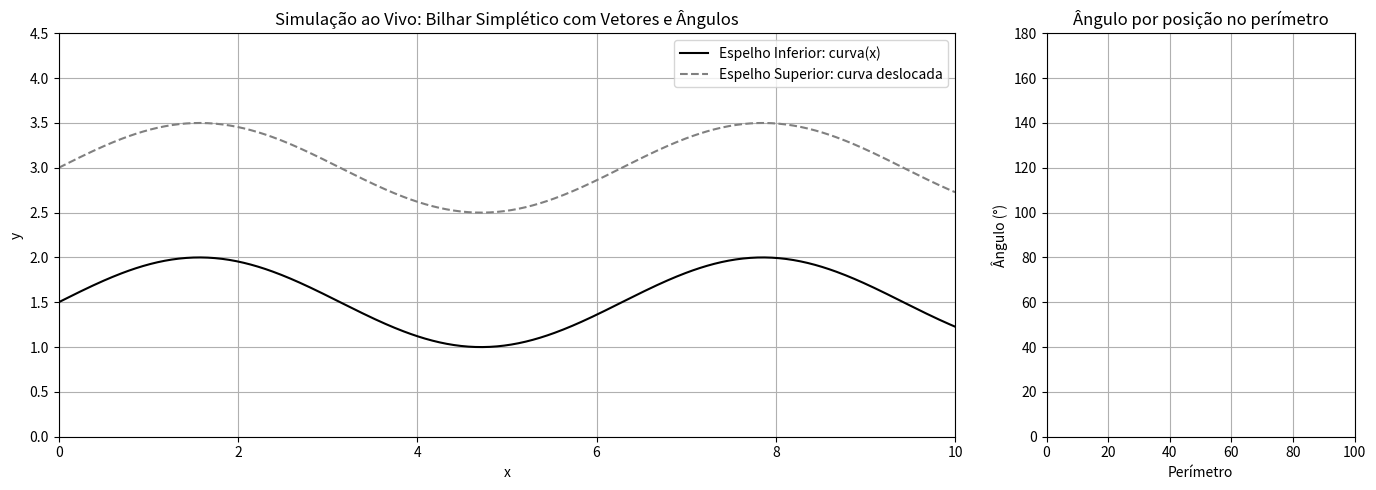

The matplotlib source for this figure:
import numpy as np
import matplotlib.pyplot as plt
from matplotlib.animation import FuncAnimation

# === Funções de apoio ===
def refletir_vetor(v, normal):
    normal = normal / np.linalg.norm(normal)
    return v - 2 * np.dot(v, normal) * normal

def derivada_numerica(f, x, dx=1e-5):
    return (f(x + dx) - f(x - dx)) / (2 * dx)

def normal_funcao(f, x):
    dfdx = derivada_numerica(f, x)
    normal = np.array([-dfdx, 1])
    return normal / np.linalg.norm(normal)

def tangente_funcao(f, x):
    dfdx = derivada_numerica(f, x)
    return np.array([1, dfdx]) / np.linalg.norm([1, dfdx])

def curva(x):
    return 0.5 * np.sin(x) + 1.5

def curva_superior(x):
    return 3.0 + 0.5 * np.sin(x)

# === Parâmetros da simulação ===
pos = np.array([1.0, curva(1.0) + 0.1])
vel = np.array([1.0, -0.4])

primeira_colisao = True


dt = 0.01
trajetoria = [pos.copy()]
angulos = []
perimetros = []

# === Setup do gráfico ===
fig, (ax, ax2) = plt.subplots(1, 2, figsize=(14, 5), gridspec_kw={'width_ratios': [3, 1]})
xs = np.linspace(0, 10, 500)
linha_inferior, = ax.plot(xs, curva(xs), color="black", label="Espelho Inferior: curva(x)")
linha_superior, = ax.plot(xs, curva_superior(xs), color="gray", linestyle="--", label="Espelho Superior: curva deslocada")
bolinha, = ax.plot([], [], 'ro')
trajeto, = ax.plot([], [], 'r-', linewidth=0.5)

texto_angulo = ax.text(0.02, 0.95, '', transform=ax.transAxes, fontsize=10, bbox=dict(facecolor='white', alpha=0.7))

ax.set_xlim(0, 10)
ax.set_ylim(0, 4.5)
ax.set_xlabel("x")
ax.set_ylabel("y")
ax.set_title("Simulação ao Vivo: Bilhar Simplético com Vetores e Ângulos")
ax.legend(loc='upper right')
ax.grid(True)
ax.set_aspect("equal")

# === Gráfico lateral de ângulos ===
plot_angulo, = ax2.plot([], [], 'bo-', markersize=3)
ax2.set_xlim(0, 100)
ax2.set_ylim(0, 180)
ax2.set_xlabel("Perímetro")
ax2.set_ylabel("Ângulo (°)")
ax2.set_title("Ângulo por posição no perímetro")
ax2.grid(True)

# Vetores visuais
vetores_visuais = []

# === Animação ===
def init():
    bolinha.set_data([], [])
    trajeto.set_data([], [])
    texto_angulo.set_text('')
    plot_angulo.set_data([], [])
    return bolinha, trajeto, texto_angulo, plot_angulo

def update(frame):
    global pos, vel, primeira_colisao, vetores_visuais

    nova_pos = pos + vel * dt
    texto = ''

    def calcula_perimetro(p):
        return (p[0] % 10) / 10 * 100

    for vec in vetores_visuais:
        vec.remove()
    vetores_visuais.clear()

    # Reflexão na curva inferior
    if nova_pos[1] <= curva(nova_pos[0]):
        base = np.array([nova_pos[0], curva(nova_pos[0])])
        normal = normal_funcao(curva, nova_pos[0])
        tangente = tangente_funcao(curva, nova_pos[0])
        v_entrada = vel.copy()

        if primeira_colisao:
            vel = tangente.copy()
            primeira_colisao = False
        else:
            vel = tangente.copy()

        v_saida = vel.copy()

        angulo = calcula_angulo(v_entrada, v_saida)
        texto = f"Ângulo de Ricochete: {angulo:.1f}°"
        angulos.append(angulo)
        perimetros.append(calcula_perimetro(base))

        # Vetores unitários
        tangente_line = ax.plot([base[0], base[0] + tangente[0]], [base[1], base[1] + tangente[1]], color='skyblue', linestyle='--', linewidth=1.5)[0]
        normal_line = ax.plot([base[0], base[0] + normal[0]], [base[1], base[1] + normal[1]], color='orange', linestyle='--', linewidth=1.5)[0]
        entrada_line = ax.plot([base[0], base[0] - v_entrada[0]], [base[1], base[1] - v_entrada[1]], color='green', linewidth=1.2)[0]
        saida_line = ax.plot([base[0], base[0] + v_saida[0]], [base[1], base[1] + v_saida[1]], color='purple', linewidth=1.2)[0]

        vetores_visuais.extend([tangente_line, normal_line, entrada_line, saida_line])

    # Reflexão na curva superior
    elif nova_pos[1] >= curva_superior(nova_pos[0]):
        base = np.array([nova_pos[0], curva_superior(nova_pos[0])])
        normal = -normal_funcao(curva_superior, nova_pos[0])
        tangente = tangente_funcao(curva_superior, nova_pos[0])
        v_entrada = vel.copy()

        vel = tangente.copy()
        v_saida = vel.copy()

        angulo = calcula_angulo(v_entrada, v_saida)
        texto = f"Ângulo de Ricochete: {angulo:.1f}°"
        angulos.append(angulo)
        perimetros.append(calcula_perimetro(base))

        # Vetores unitários
        tangente_line = ax.plot([base[0], base[0] + tangente[0]], [base[1], base[1] + tangente[1]], color='skyblue', linestyle='--', linewidth=1.5)[0]
        normal_line = ax.plot([base[0], base[0] + normal[0]], [base[1], base[1] + normal[1]], color='orange', linestyle='--', linewidth=1.5)[0]
        entrada_line = ax.plot([base[0], base[0] - v_entrada[0]], [base[1], base[1] - v_entrada[1]], color='green', linewidth=1.2)[0]
        saida_line = ax.plot([base[0], base[0] + v_saida[0]], [base[1], base[1] + v_saida[1]], color='purple', linewidth=1.2)[0]

        vetores_visuais.extend([tangente_line, normal_line, entrada_line, saida_line])

    pos += vel * dt
    trajetoria.append(pos.copy())

    traj = np.array(trajetoria)
    bolinha.set_data(pos[0], pos[1])
    trajeto.set_data(traj[:, 0], traj[:, 1])

    if angulos:
        texto_angulo.set_text(f"Último: {angulos[-1]:.1f}°")
        plot_angulo.set_data(perimetros, angulos)

    return bolinha, trajeto, texto_angulo, plot_angulo, *vetores_visuais

def calcula_angulo(v1, v2):
    v1_u = v1 / np.linalg.norm(v1)
    v2_u = v2 / np.linalg.norm(v2)
    cos_theta = np.clip(np.dot(v1_u, v2_u), -1.0, 1.0)
    return np.degrees(np.arccos(cos_theta))

ani = FuncAnimation(fig, update, frames=600, init_func=init, blit=True, interval=10)
plt.tight_layout()
plt.show()
